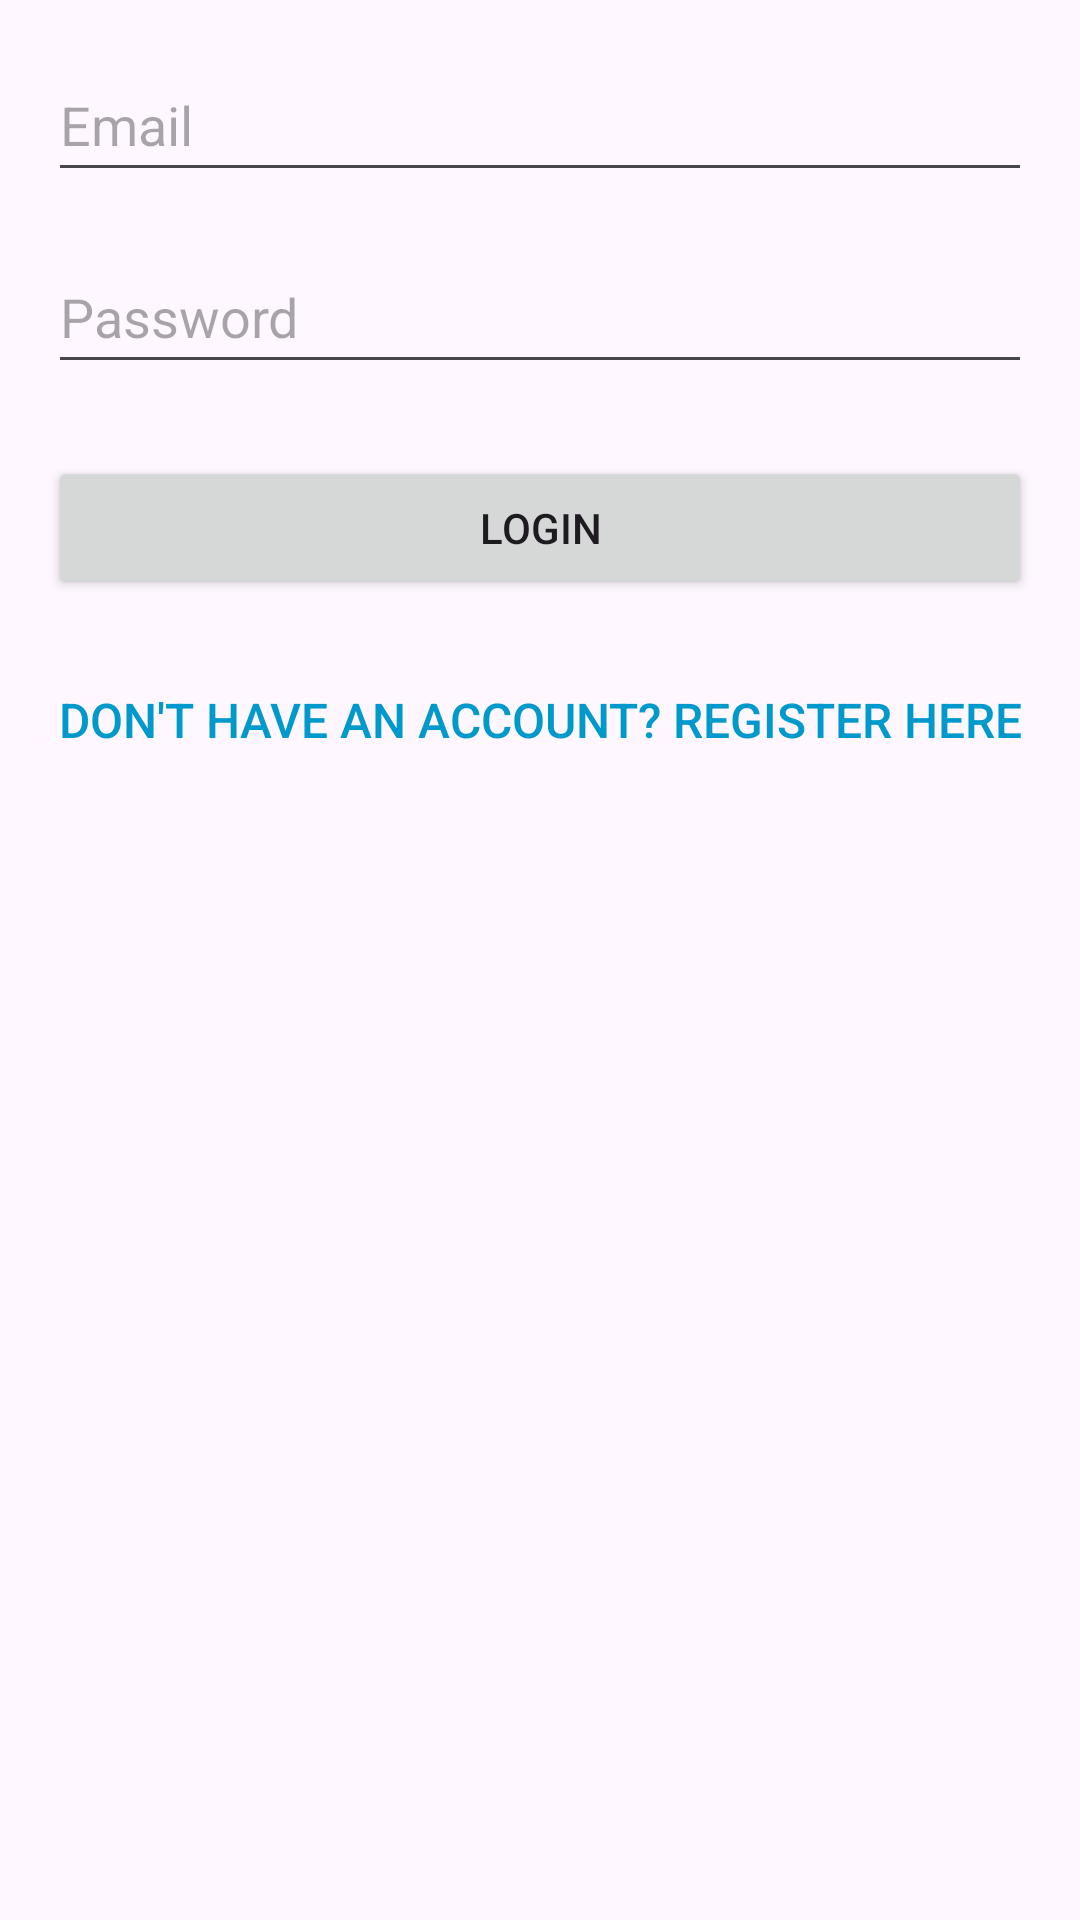

Write the Android layout XML for this screen, with the resource values it uses.
<!-- AndroidManifest.xml: application theme Theme.BeachApp -->
<!-- res/layout/activity_login.xml -->
<?xml version="1.0" encoding="utf-8"?>
<androidx.constraintlayout.widget.ConstraintLayout
    xmlns:android="http://schemas.android.com/apk/res/android"
    xmlns:app="http://schemas.android.com/apk/res-auto"
    android:layout_width="match_parent"
    android:layout_height="match_parent"
    android:padding="16dp">

    <EditText
        android:id="@+id/editTextEmail"
        android:layout_width="0dp"
        android:layout_height="wrap_content"
        android:hint="Email"
        android:inputType="textEmailAddress"
        android:minHeight="48dp"
        app:layout_constraintTop_toTopOf="parent"
        app:layout_constraintStart_toStartOf="parent"
        app:layout_constraintEnd_toEndOf="parent" />

    <EditText
        android:id="@+id/editTextPassword"
        android:layout_width="0dp"
        android:layout_height="wrap_content"
        android:hint="Password"
        android:inputType="textPassword"
        android:layout_marginTop="16dp"
        app:layout_constraintTop_toBottomOf="@id/editTextEmail"
        android:minHeight="48dp"
        app:layout_constraintStart_toStartOf="parent"
        app:layout_constraintEnd_toEndOf="parent" />

    <Button
        android:id="@+id/buttonLogin"
        android:layout_width="0dp"
        android:layout_height="wrap_content"
        android:text="Login"
        android:layout_marginTop="24dp"
        app:layout_constraintTop_toBottomOf="@id/editTextPassword"
        app:layout_constraintStart_toStartOf="parent"
        app:layout_constraintEnd_toEndOf="parent" />

    <Button
        android:id="@+id/buttonRegisterJump"
        android:layout_width="wrap_content"
        android:layout_height="wrap_content"
        android:text="Don't have an account? Register here"
        android:textColor="@android:color/holo_blue_dark"
        android:layout_marginTop="16dp"
        android:textSize="16sp"
        android:background="@android:color/transparent"
        android:minHeight="48dp"
        app:layout_constraintTop_toBottomOf="@id/buttonLogin"
        app:layout_constraintStart_toStartOf="parent"
        app:layout_constraintEnd_toEndOf="parent" />


</androidx.constraintlayout.widget.ConstraintLayout>
<!-- resources referenced by this layout -->
<resources>
  <style name="Theme.BeachApp" parent="Base.Theme.BeachApp" />
  <style name="Base.Theme.BeachApp" parent="Theme.Material3.DayNight.NoActionBar">
          
          
      </style>
</resources>
